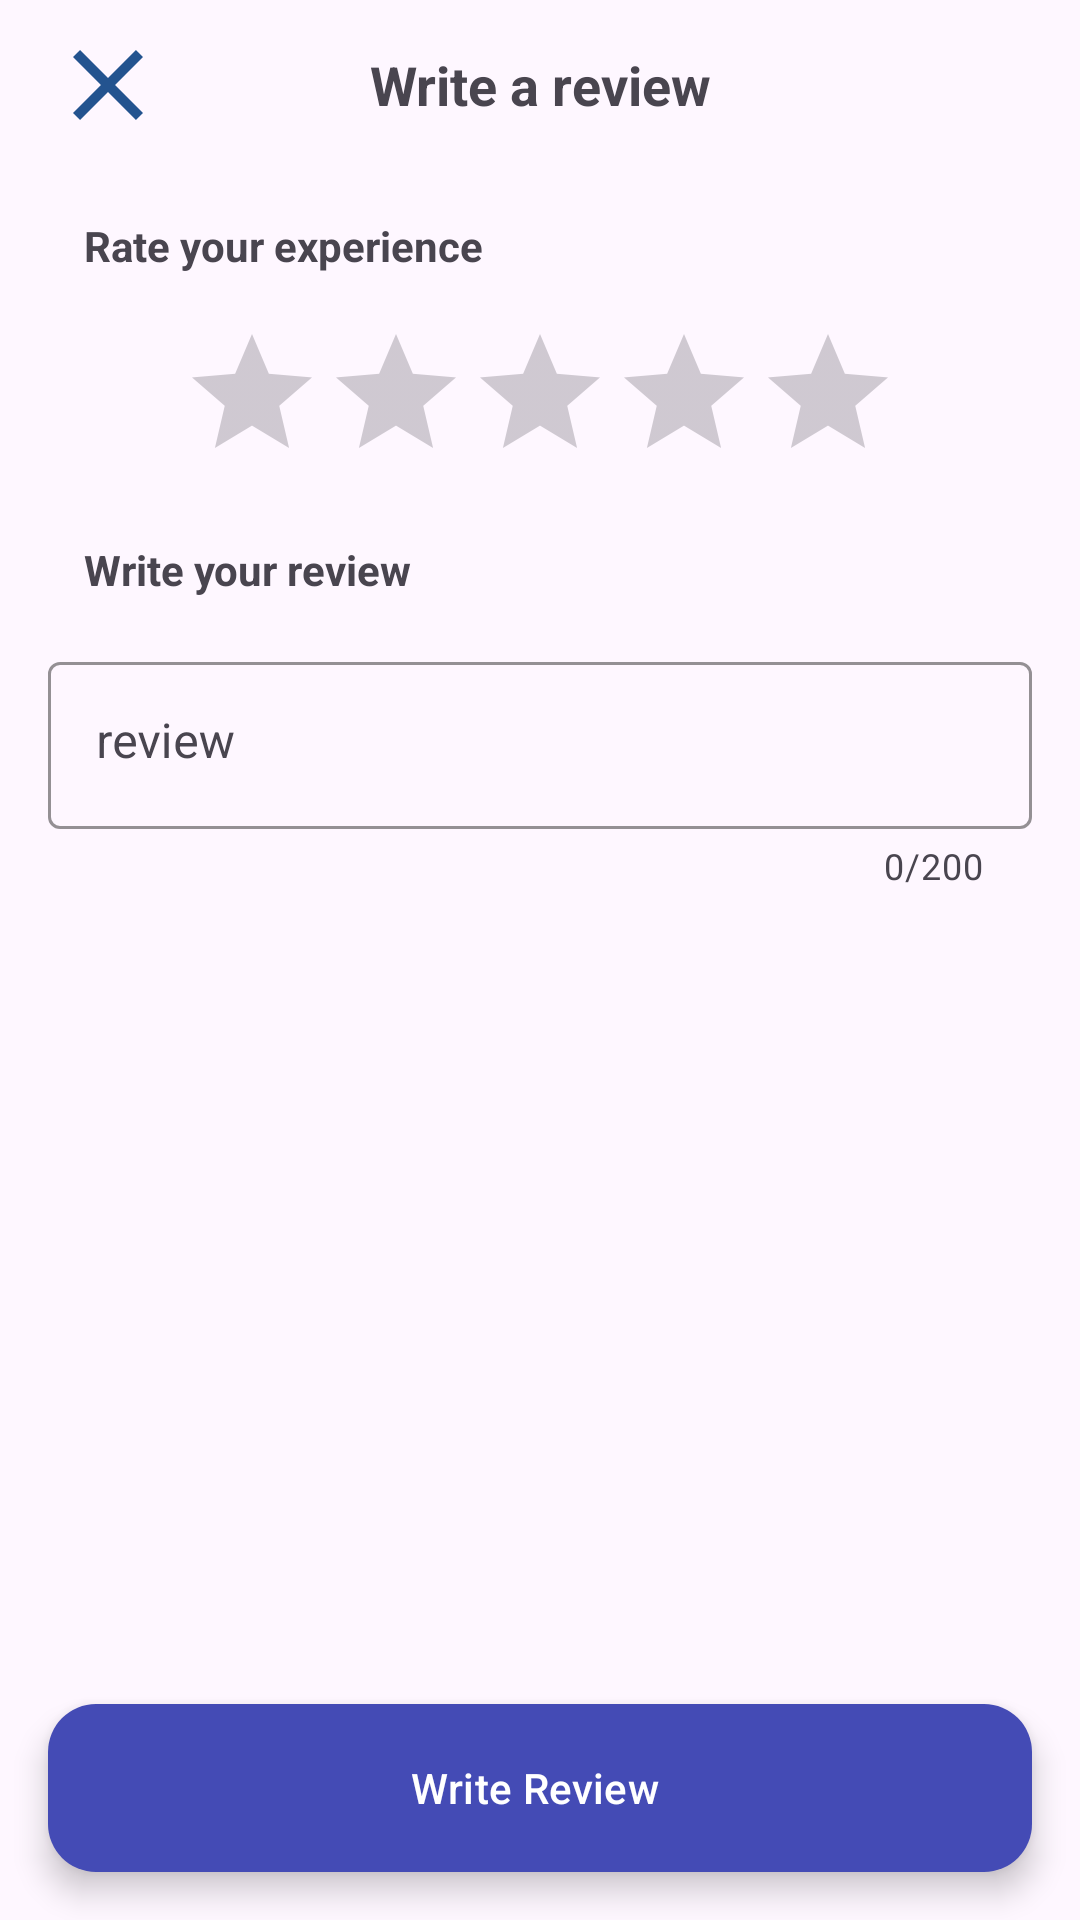

Reconstruct the res/layout file that produces this screen, plus the resources it refers to.
<!-- AndroidManifest.xml: application theme Theme.RetripApp -->
<!-- res/layout/activity_write_ulasan.xml -->
<?xml version="1.0" encoding="utf-8"?>
<androidx.constraintlayout.widget.ConstraintLayout xmlns:android="http://schemas.android.com/apk/res/android"
    xmlns:app="http://schemas.android.com/apk/res-auto"
    xmlns:tools="http://schemas.android.com/tools"
    android:layout_width="match_parent"
    android:layout_height="match_parent"
    tools:context=".ui.WriteUlasanActivity">

    <ImageButton
        android:id="@+id/cancel_btn"
        android:layout_width="40dp"
        android:layout_height="40dp"
        android:layout_marginStart="16dp"
        android:background="@drawable/invisible_btn"
        android:scaleType="fitStart"
        android:src="@drawable/baseline_close_24"
        app:layout_constraintBottom_toBottomOf="@+id/textView"
        app:layout_constraintStart_toStartOf="parent"
        app:layout_constraintTop_toTopOf="@+id/textView" />

    <TextView
        android:id="@+id/textView"
        android:layout_width="wrap_content"
        android:layout_height="wrap_content"
        android:layout_marginTop="16dp"
        android:text="Write a review"
        android:textSize="18sp"
        android:textStyle="bold"
        app:layout_constraintEnd_toEndOf="parent"
        app:layout_constraintStart_toStartOf="parent"
        app:layout_constraintTop_toTopOf="parent" />

    <TextView
        android:id="@+id/textView2"
        android:layout_width="wrap_content"
        android:layout_height="wrap_content"
        android:layout_marginTop="24dp"
        android:text="Rate your experience"
        android:textSize="14sp"
        android:textStyle="bold"
        app:layout_constraintEnd_toEndOf="parent"
        app:layout_constraintHorizontal_bias="0.123"
        app:layout_constraintStart_toStartOf="parent"
        app:layout_constraintTop_toBottomOf="@+id/cancel_btn" />

    <TextView
        android:id="@+id/textView3"
        android:layout_width="wrap_content"
        android:layout_height="wrap_content"
        android:layout_marginTop="16dp"
        android:text="Write your review"
        android:textSize="14sp"
        android:textStyle="bold"
        app:layout_constraintStart_toStartOf="@+id/textView2"
        app:layout_constraintTop_toBottomOf="@+id/ratingBar2" />

    <RatingBar
        android:id="@+id/ratingBar2"
        android:layout_width="wrap_content"
        android:layout_height="wrap_content"
        android:layout_marginTop="16dp"
        android:isIndicator="false"
        android:progressTint="#444BB5"
        android:rating="0"
        app:layout_constraintEnd_toEndOf="parent"
        app:layout_constraintStart_toStartOf="parent"
        app:layout_constraintTop_toBottomOf="@+id/textView2" />

    <com.google.android.material.textfield.TextInputLayout
        android:id="@+id/textField"
        android:layout_width="match_parent"
        android:layout_height="wrap_content"
        android:minHeight="200dp"
        android:layout_marginStart="16dp"
        android:layout_marginTop="16dp"
        android:layout_marginEnd="16dp"
        android:hint="review"
        app:counterEnabled="true"
        app:counterMaxLength="200"
        app:boxStrokeColor="#444BB5"
        app:layout_constraintEnd_toEndOf="parent"
        app:layout_constraintStart_toStartOf="parent"
        app:layout_constraintTop_toBottomOf="@+id/textView3">

        <com.google.android.material.textfield.TextInputEditText
            style="@style/Widget.MaterialComponents.TextInputEditText.OutlinedBox"
            android:layout_width="match_parent"
            android:layout_height="match_parent"
            android:gravity="top"
            android:inputType="textMultiLine"
            android:maxLines="5"
            android:scrollbars="vertical" />

    </com.google.android.material.textfield.TextInputLayout>

    <com.google.android.material.floatingactionbutton.ExtendedFloatingActionButton
        android:id="@+id/extended_fab_ulasan"
        android:layout_width="0dp"
        android:layout_height="wrap_content"
        android:layout_gravity="bottom|end"
        android:layout_margin="16dp"
        android:layout_marginStart="16dp"
        android:layout_marginEnd="16dp"
        android:layout_marginBottom="16dp"
        android:hint="Write Review"
        android:textColorHint="#FFFFFF"
        android:visibility="visible"
        app:backgroundTint="#444BB5"
        app:layout_constraintBottom_toBottomOf="parent"
        app:layout_constraintEnd_toEndOf="parent"
        app:layout_constraintStart_toStartOf="parent"
        tools:textColorHint="#FFFFFF" />

</androidx.constraintlayout.widget.ConstraintLayout>
<!-- resources referenced by this layout -->
<resources>
  <!-- drawable baseline_close_24 (drawable) -->
  <vector android:height="24dp" android:tint="#23538F"
      android:viewportHeight="24" android:viewportWidth="24"
      android:width="24dp" xmlns:android="http://schemas.android.com/apk/res/android">
      <path android:fillColor="@android:color/white" android:pathData="M19,6.41L17.59,5 12,10.59 6.41,5 5,6.41 10.59,12 5,17.59 6.41,19 12,13.41 17.59,19 19,17.59 13.41,12z"/>
  </vector>
  <style name="Theme.RetripApp" parent="Base.Theme.RetripApp" />
  <style name="Base.Theme.RetripApp" parent="Theme.Material3.DayNight.NoActionBar">
          
          
      </style>
</resources>
